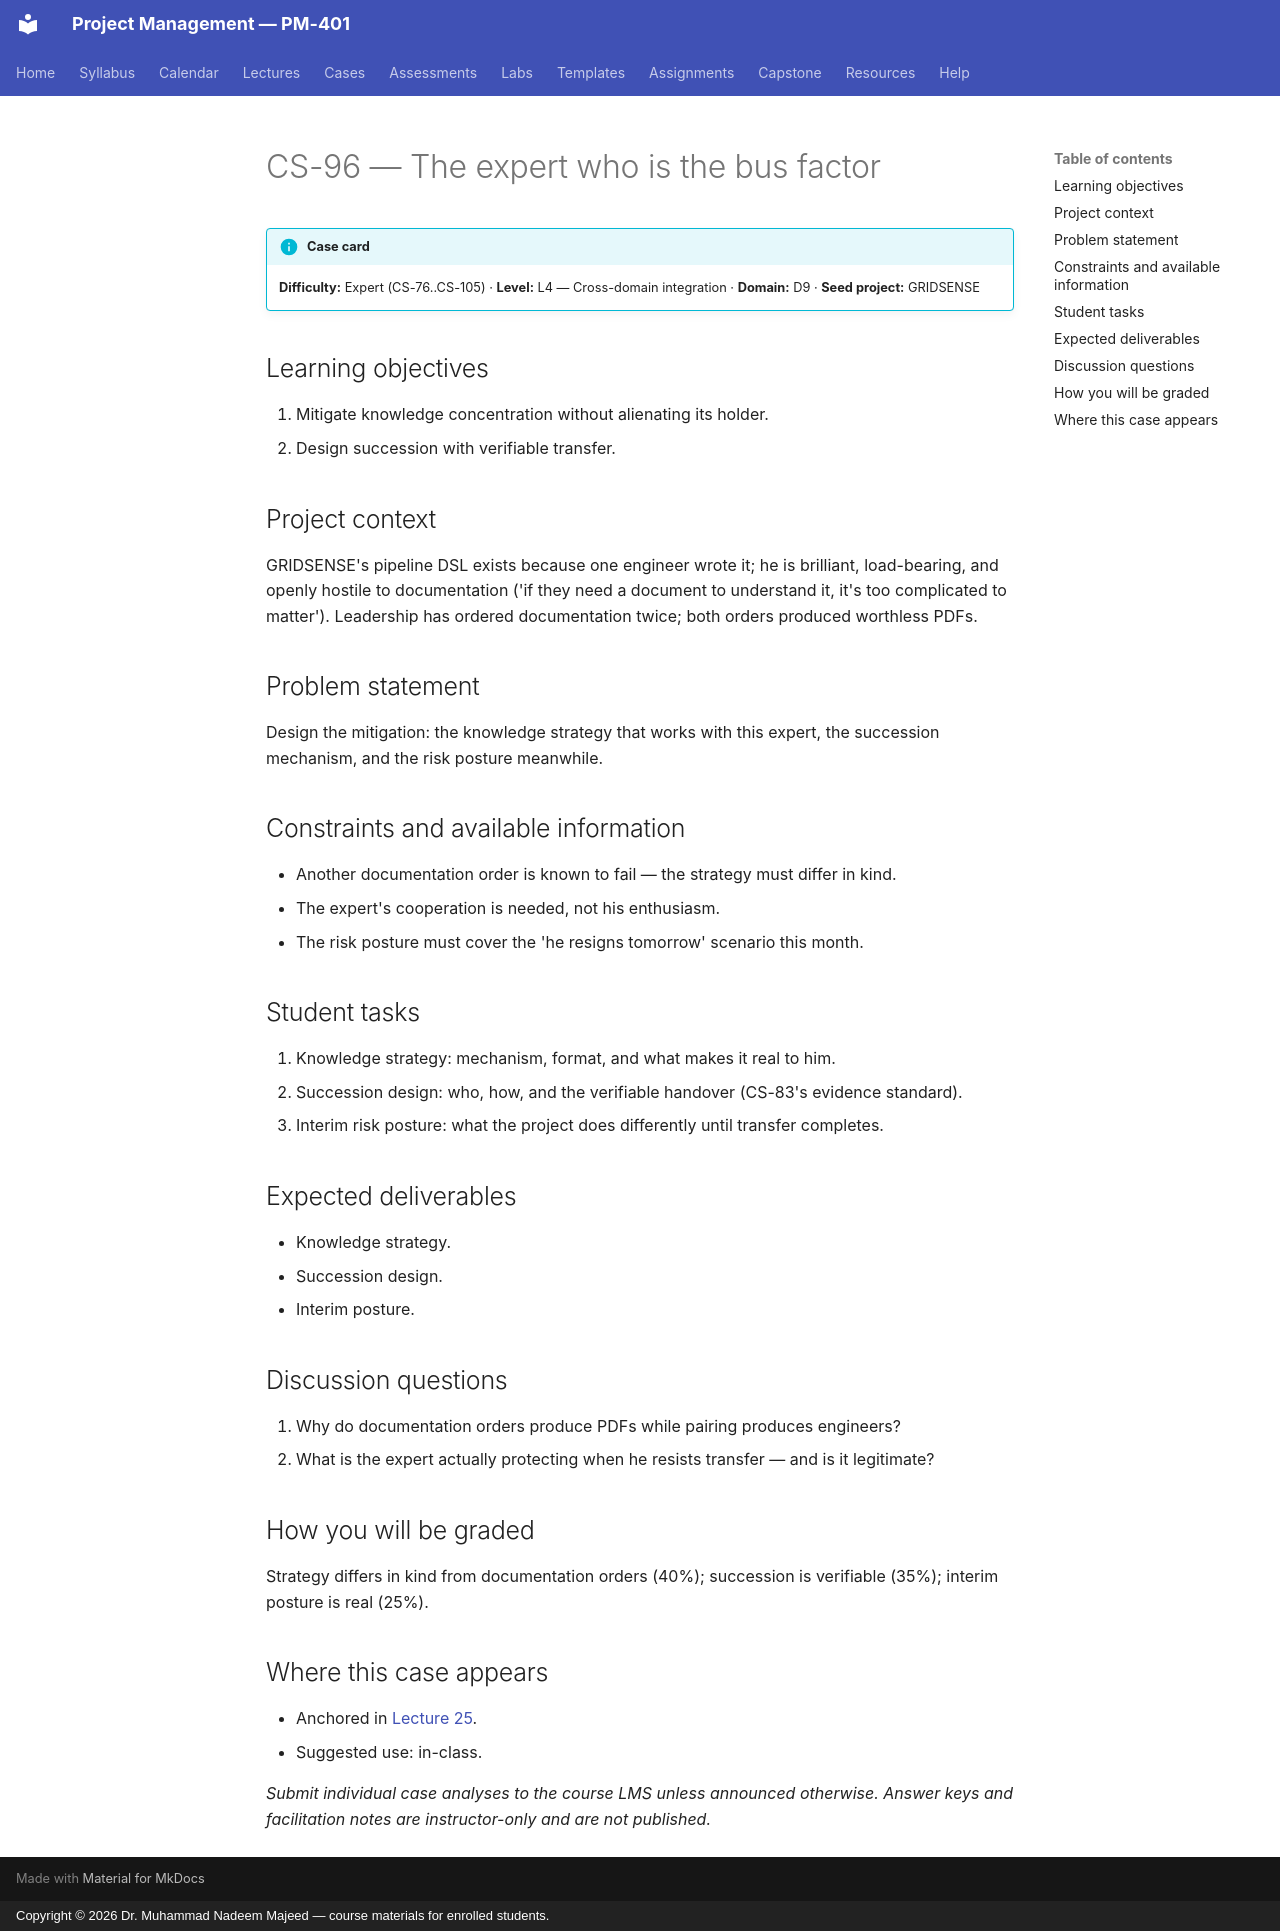

repository: nadeem-majeedch/Project-Management · page: cases/CS-96/index.html · generator: mkdocs · copyright: Copyright © 2026 Dr. Muhammad Nadeem Majeed — course materials for enrolled students.

<!-- AUTO-GENERATED from planning/*.yaml via tools/scaffold.py. Edit the YAML, not this file. -->

# CS-96 — The expert who is the bus factor

!!! info "Case card"
    **Difficulty:** Expert (CS-76..CS-105) ·
    **Level:** L4 — Cross-domain integration ·
    **Domain:** D9 · **Seed project:** GRIDSENSE

## Learning objectives

1. Mitigate knowledge concentration without alienating its holder.
2. Design succession with verifiable transfer.

## Project context

GRIDSENSE's pipeline DSL exists because one engineer wrote it; he is brilliant, load-bearing, and openly hostile to documentation ('if they need a document to understand it, it's too complicated to matter'). Leadership has ordered documentation twice; both orders produced worthless PDFs.

## Problem statement

Design the mitigation: the knowledge strategy that works with this expert, the succession mechanism, and the risk posture meanwhile.

## Constraints and available information

- Another documentation order is known to fail — the strategy must differ in kind.
- The expert's cooperation is needed, not his enthusiasm.
- The risk posture must cover the 'he resigns tomorrow' scenario this month.

## Student tasks

1. Knowledge strategy: mechanism, format, and what makes it real to him.
2. Succession design: who, how, and the verifiable handover (CS-83's evidence standard).
3. Interim risk posture: what the project does differently until transfer completes.

## Expected deliverables

- Knowledge strategy.
- Succession design.
- Interim posture.

## Discussion questions

1. Why do documentation orders produce PDFs while pairing produces engineers?
1. What is the expert actually protecting when he resists transfer — and is it legitimate?

## How you will be graded

Strategy differs in kind from documentation orders (40%); succession is verifiable (35%); interim posture is real (25%).

## Where this case appears

- Anchored in [Lecture 25](../lectures/L25-25-team-performance.md).
- Suggested use: in-class.

*Submit individual case analyses to the course LMS unless announced otherwise.
Answer keys and facilitation notes are instructor-only and are not published.*
